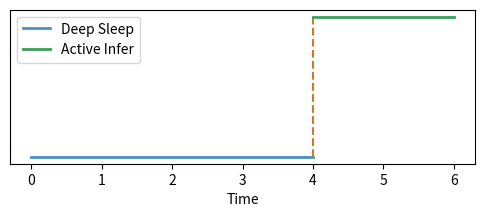

The script that saved this image:
import os
import matplotlib.pyplot as plt
fig, ax = plt.subplots(figsize=(6,2))
ax.plot([0, 4], [0, 0], color='#4a90c4', linewidth=2, label='Deep Sleep')
ax.plot([4, 4], [0, 10], color='#c87b2a', linestyle='--')
ax.plot([4, 6], [10, 10], color='#3d9e5a', linewidth=2, label='Active Infer')
ax.set_yticks([])
ax.set_xlabel('Time')
ax.legend()
out = os.environ.get('VISUAL_OUT_PATH', 'out.svg')
plt.savefig(out, format='svg', bbox_inches='tight')
